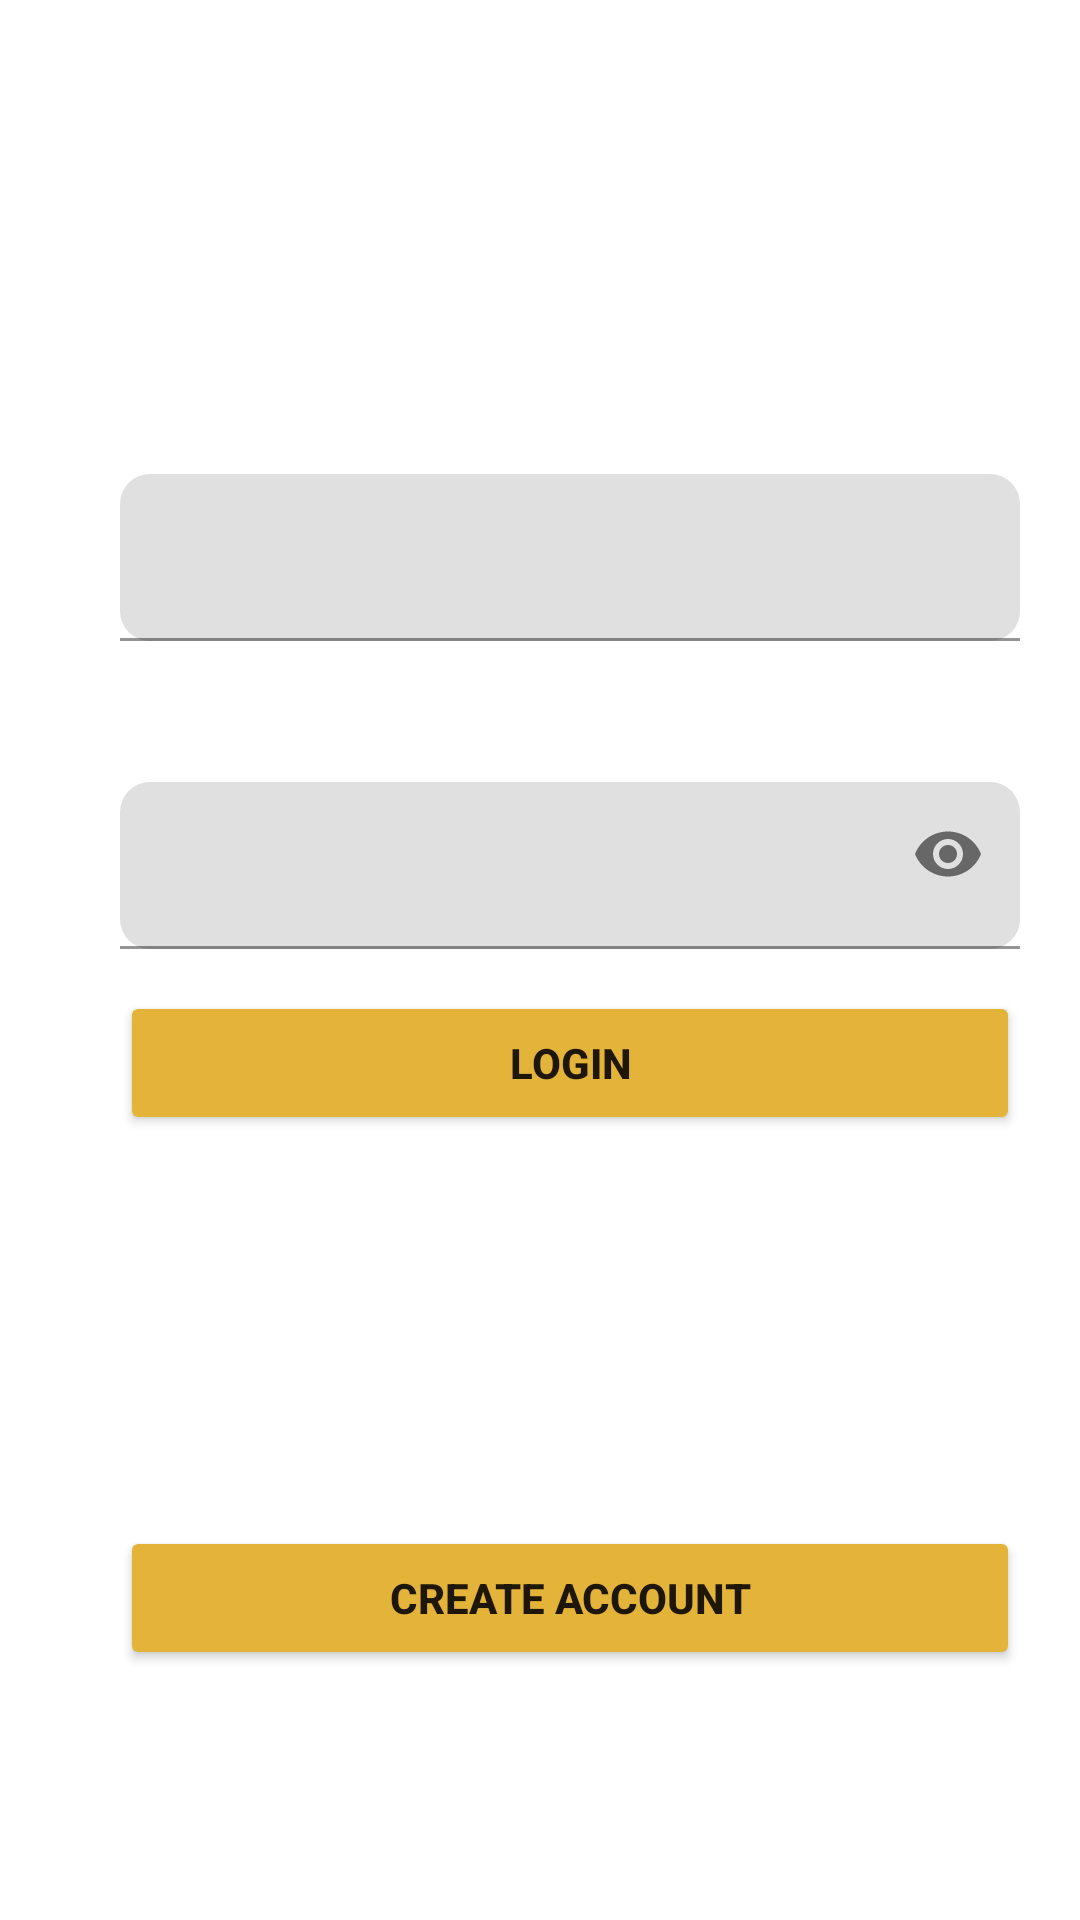

Produce the Android XML layout that renders to this screen, including the resource entries it uses.
<!-- AndroidManifest.xml: application theme Theme.Stratizen -->
<!-- res/layout/activity_main.xml -->
<?xml version="1.0" encoding="utf-8"?>
<androidx.constraintlayout.widget.ConstraintLayout
    xmlns:android="http://schemas.android.com/apk/res/android"
    xmlns:app="http://schemas.android.com/apk/res-auto"
    xmlns:tools="http://schemas.android.com/tools"
    android:layout_width="match_parent"
    android:layout_height="match_parent"
    android:background="@color/blue_background"
    tools:context="com.example.straizen.MainActivity">

    <ImageView
        android:id="@+id/strathLogo"
        android:layout_width="wrap_content"
        android:layout_height="wrap_content"
        android:layout_marginStart="84dp"
        android:layout_marginTop="64dp"
        android:contentDescription="@string/app_name"
        android:src="@drawable/strathmore_logo"
        app:layout_constraintStart_toStartOf="parent"
        app:layout_constraintTop_toTopOf="parent" />

    <TextView
        android:id="@+id/lblInfo"
        android:layout_width="wrap_content"
        android:layout_height="wrap_content"
        android:text="@string/login_instructions"
        android:textColor="@color/white"
        android:textStyle="bold"
        app:layout_constraintTop_toBottomOf="@+id/strathLogo"
        app:layout_constraintStart_toStartOf="parent"
        android:layout_marginStart="40sp"
        android:layout_marginTop="28sp"/>

    <TextView
        android:id="@+id/lblStudentNo"
        android:layout_width="wrap_content"
        android:layout_height="wrap_content"
        android:text="@string/login_username"
        android:textColor="@color/white"
        android:textStyle="bold"
        app:layout_constraintTop_toBottomOf="@id/lblInfo"
        app:layout_constraintStart_toStartOf="parent"
        android:layout_marginStart="40sp"
        android:layout_marginTop="14sp"/>

    <com.google.android.material.textfield.TextInputLayout
        android:id="@+id/studentNo"
        android:layout_width="300dp"
        android:layout_height="wrap_content"
        android:hint=""
        app:layout_constraintTop_toBottomOf="@id/lblStudentNo"
        app:layout_constraintStart_toStartOf="parent"
        android:layout_marginStart="40sp"
        android:layout_marginTop="14sp"
        app:boxCornerRadiusBottomEnd="10dp"
        app:boxCornerRadiusBottomStart="10dp"
        app:boxCornerRadiusTopEnd="10dp"
        app:boxCornerRadiusTopStart="10dp">


        <com.google.android.material.textfield.TextInputEditText
            android:layout_width="300dp"
            android:layout_height="wrap_content" />

    </com.google.android.material.textfield.TextInputLayout>

    <TextView
        android:id="@+id/lblPassword"
        android:layout_width="wrap_content"
        android:layout_height="wrap_content"
        android:text="@string/login_password"
        android:textColor="@color/white"
        android:textStyle="bold"
        app:layout_constraintTop_toBottomOf="@id/studentNo"
        app:layout_constraintStart_toStartOf="parent"
        android:layout_marginStart="40sp"
        android:layout_marginTop="14sp"/>

    <com.google.android.material.textfield.TextInputLayout
        android:id="@+id/userPwd"
        android:layout_width="300dp"
        android:layout_height="wrap_content"
        android:hint=""
        app:layout_constraintTop_toBottomOf="@id/lblPassword"
        app:layout_constraintStart_toStartOf="parent"
        android:layout_marginStart="40sp"
        android:layout_marginTop="14sp"
        app:boxCornerRadiusBottomEnd="10dp"
        app:boxCornerRadiusBottomStart="10dp"
        app:boxCornerRadiusTopEnd="10dp"
        app:boxCornerRadiusTopStart="10dp"
        app:endIconMode="password_toggle">


        <com.google.android.material.textfield.TextInputEditText
            android:layout_width="300dp"
            android:layout_height="wrap_content"
            android:inputType="textPassword"/>

    </com.google.android.material.textfield.TextInputLayout>

    <Button
        android:id="@+id/submitBtn"
        android:layout_width="300dp"
        android:layout_height="wrap_content"
        android:backgroundTint="@color/yellow"
        app:boxCornerRadiusBottomEnd="10dp"
        app:boxCornerRadiusBottomStart="10dp"
        app:boxCornerRadiusTopEnd="10dp"
        app:boxCornerRadiusTopStart="10dp"
        android:text="@string/login"
        android:textStyle="bold"
        app:layout_constraintStart_toStartOf="parent"
        app:layout_constraintTop_toBottomOf="@+id/userPwd"
        android:layout_marginStart="40sp"
        android:layout_marginTop="14sp"/>

    <TextView
        android:id="@+id/lblRegister"
        android:layout_width="wrap_content"
        android:layout_height="wrap_content"
        android:text="@string/create_account_question"
        android:textColor="@color/white"
        android:textStyle="bold"
        app:layout_constraintTop_toBottomOf="@+id/submitBtn"
        app:layout_constraintStart_toStartOf="parent"
        android:layout_marginStart="40sp"
        android:layout_marginTop="14sp"/>

    <Button
        android:id="@+id/createAccBtn"
        android:layout_width="300dp"
        android:layout_height="wrap_content"
        android:layout_marginStart="40sp"
        android:layout_marginTop="14sp"
        android:backgroundTint="@color/yellow"
        android:text="@string/create_account"
        android:textStyle="bold"
        app:boxCornerRadiusBottomEnd="10dp"
        app:boxCornerRadiusBottomStart="10dp"
        app:boxCornerRadiusTopEnd="10dp"
        app:boxCornerRadiusTopStart="10dp"
        app:layout_constraintBottom_toBottomOf="parent"
        app:layout_constraintStart_toStartOf="parent"
        app:layout_constraintTop_toBottomOf="@+id/lblRegister" />


</androidx.constraintlayout.widget.ConstraintLayout>
<!-- resources referenced by this layout -->
<resources>
  <color name="white">#FFFFFFFF</color>
  <color name="yellow">#E4B43A</color>
  <string name="app_name">stratizen</string>
  <string name="create_account">Create Account</string>
  <string name="create_account_question">Forgot password</string>
  <string name="login">Login</string>
  <string name="login_instructions">Login using your AMS credentials</string>
  <string name="login_password">Password:</string>
  <string name="login_username">Student Number:</string>
  <style name="Theme.Stratizen" parent="Theme.MaterialComponents.DayNight.DarkActionBar">
          
          <item name="colorPrimary">@color/red</item>
          <item name="colorPrimaryVariant">@color/black</item>
          <item name="colorOnPrimary">@color/white</item>
          
          <item name="colorSecondary">@color/teal_200</item>
          <item name="colorSecondaryVariant">@color/teal_700</item>
          <item name="colorOnSecondary">@color/black</item>
          
          <item name="android:statusBarColor">?attr/colorPrimaryVariant</item>
          
      </style>
  <color name="red">#D21F26</color>
  <color name="black">#FF000000</color>
  <color name="teal_200">#FF03DAC5</color>
  <color name="teal_700">#FF018786</color>
</resources>
